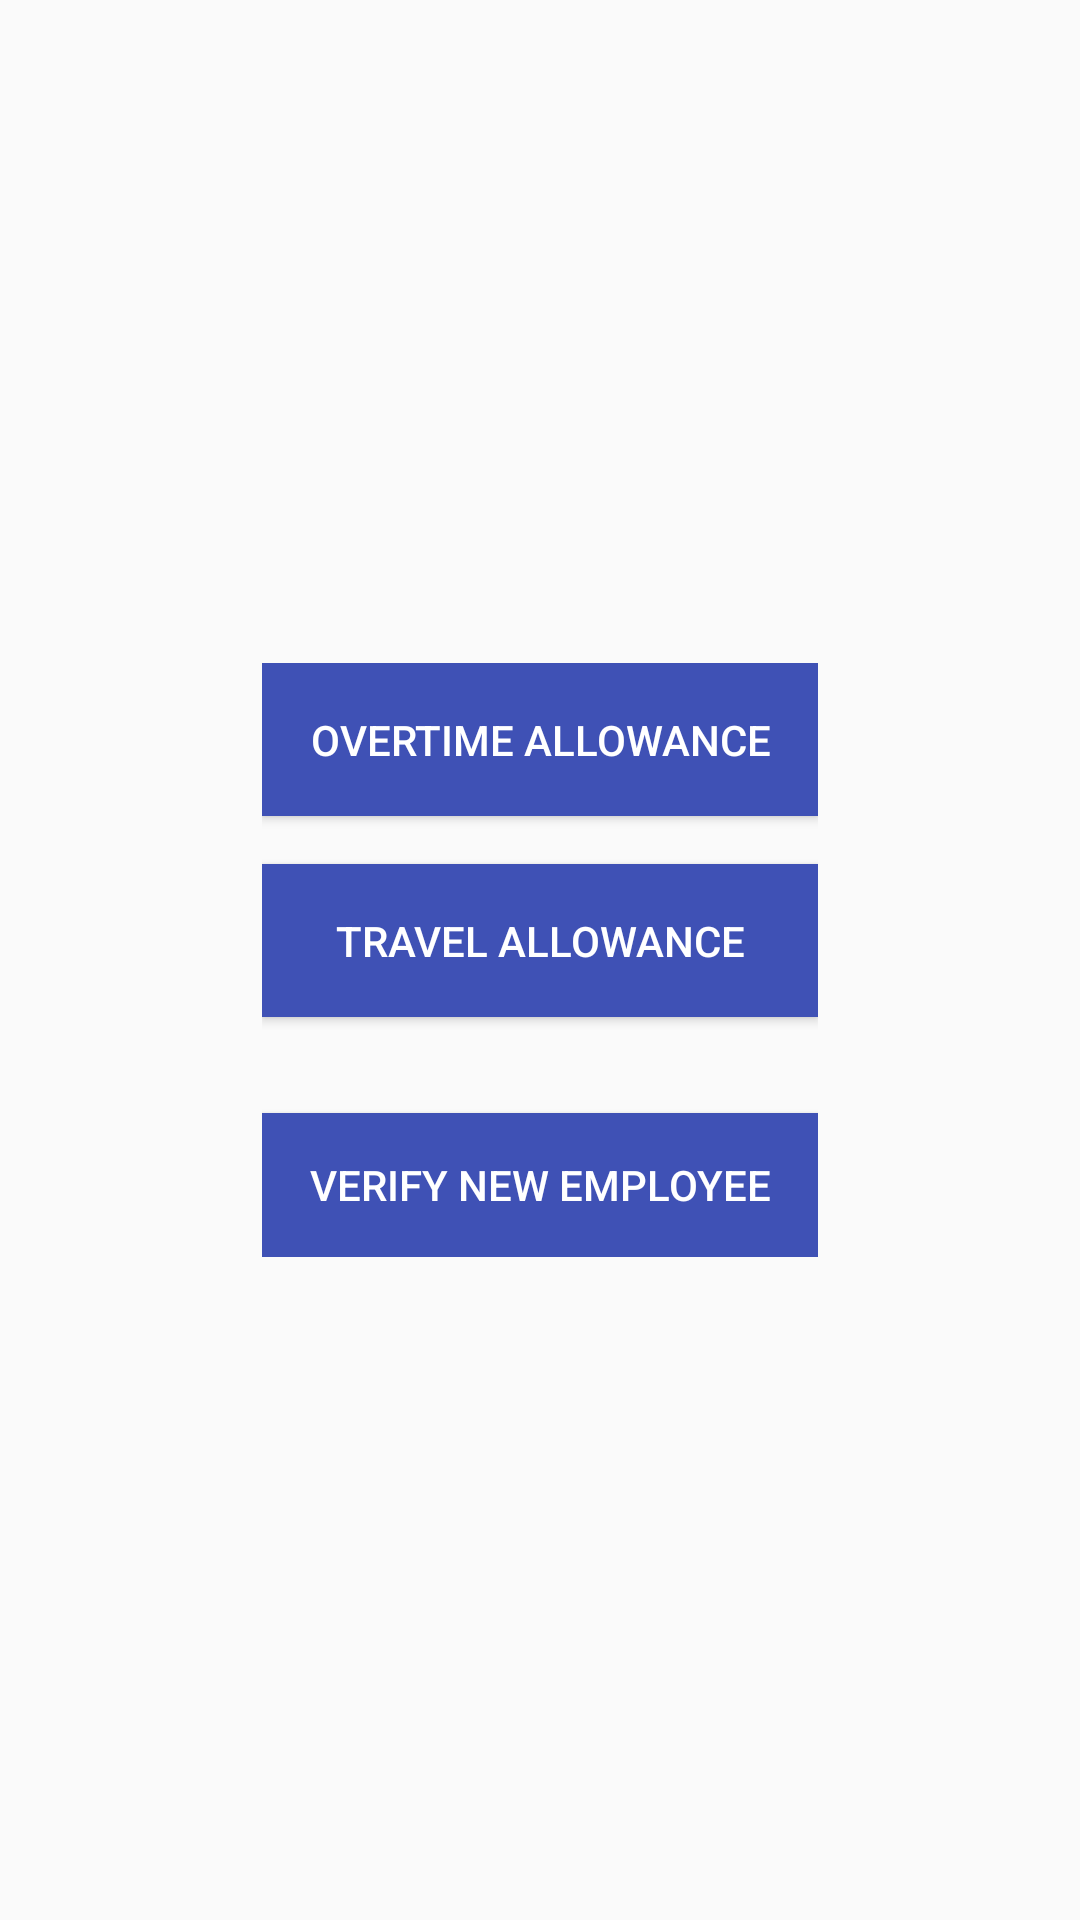

Reconstruct the res/layout file that produces this screen, plus the resources it refers to.
<!-- AndroidManifest.xml: application theme AppTheme -->
<!-- res/layout/activity_admin_home.xml -->
<?xml version="1.0" encoding="utf-8"?>
<RelativeLayout
    xmlns:android="http://schemas.android.com/apk/res/android"
    xmlns:app="http://schemas.android.com/apk/res-auto"
    xmlns:tools="http://schemas.android.com/tools"
    android:layout_width="match_parent"
    android:layout_height="match_parent"
    tools:context="com.example.akav.atom.AdminHomeActivity">

    <LinearLayout
        android:layout_width="wrap_content"
        android:layout_height="wrap_content"
        android:layout_centerInParent="true"
        android:orientation="vertical"
        android:padding="16dp"
        android:id="@+id/linearLayout">

        <Button
            android:id="@+id/admin_ot"
            android:layout_width="match_parent"
            android:layout_height="wrap_content"
            android:padding="16dp"
            android:background="@color/colorPrimary"
            android:textColor="#FFFFFF"
            android:text="Overtime Allowance"/>

        <Button
            android:id="@+id/admin_ta"
            android:layout_width="match_parent"
            android:layout_height="wrap_content"
            android:padding="16dp"
            android:layout_marginTop="16dp"
            android:background="@color/colorPrimary"
            android:text="Travel Allowance"
            android:textColor="#FFFFFF" />

        <Button
            android:text="Verify new employee"
            android:layout_width="match_parent"
            android:layout_height="wrap_content"
            android:layout_centerHorizontal="true"
            android:layout_marginTop="32dp"
            android:background="@color/colorPrimary"
            android:textColor="#FFFFFF"
            android:id="@+id/verify_user" />

    </LinearLayout>

    <ProgressBar
        android:id="@+id/admin_progress_bar"
        android:layout_width="wrap_content"
        android:layout_height="wrap_content"
        android:layout_below="@id/linearLayout"
        android:layout_marginTop="32dp"
        android:visibility="gone"
        android:layout_centerHorizontal="true"/>

</RelativeLayout>
<!-- resources referenced by this layout -->
<resources>
  <color name="colorPrimary">#3F51B5</color>
  <style name="AppTheme" parent="Theme.AppCompat.Light.DarkActionBar">
          
          <item name="colorPrimary">@color/colorPrimary</item>
          <item name="colorPrimaryDark">@color/colorPrimaryDark</item>
          <item name="colorAccent">@color/colorAccent</item>
      </style>
  <color name="colorPrimaryDark">#303F9F</color>
  <color name="colorAccent">#FF4081</color>
</resources>
